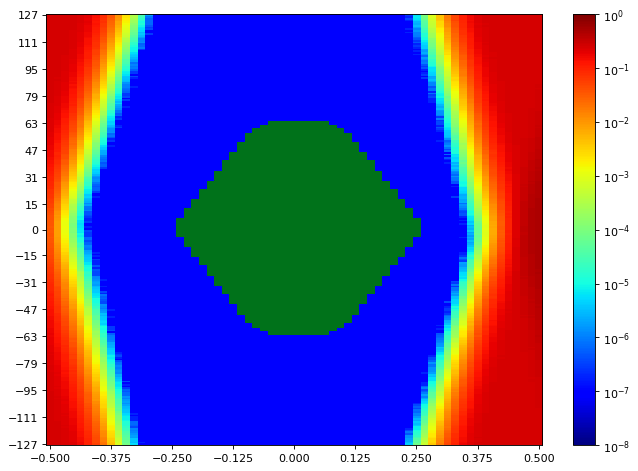

Data behind this chart, as committed beside it:
SW Version, 2020.2.2
Date and Time Started, 2022-Jun-08 19:13:36
Date and Time Ended, 2022-Jun-08 19:14:18
Scan Name, Scan 92
Link Settings, 
Reset RX After Applying Settings, false
Open Area, 10533
Horizontal Opening, 50
Horizontal Percentage, 76.92
Vertical Opening, 255
Vertical Percentage, 100
Dwell, BER
Dwell BER, 1e-5
Dwell Time, 0
Horizontal Increment, 1
Horizontal Range, -0.500 UI to 0.500 UI
Vertical Increment, 1
Vertical Range, 100%
Misc Info, ELF Version: 0x0009 SVN: 16356
Scan Start
2d statistical, -32, -31, -30, -29, -28, -27, -26, -25, -24, -23, -22, -21, -20, -19, -18, -17, -16, -15, -14, -13, -12, -11, -10
127, 0.2493, 0.2484, 0.2484, 0.2441, 0.2326, 0.2006, 0.1472, 0.08409, 0.03977, 0.0127, 0.002943, 0.0004526, 4.19623e-05, 1.90738e-06, 9.53689e-08, 9.53689e-08, 9.53689e-08, 9.53689e-08, 9.53689e-08, 9.53689e-08, 9.53689e-08, 9.53689e-08, 9.53689e-08
126, 0.2501, 0.2493, 0.2494, 0.2442, 0.2295, 0.198, 0.1462, 0.0819, 0.03601, 0.01083, 0.002429, 0.0003391, 3.31884e-05, 1.81201e-06, 9.53689e-08, 9.53689e-08, 9.53689e-08, 9.53689e-08, 9.53689e-08, 9.53689e-08, 9.53689e-08, 9.53689e-08, 9.53689e-08
125, 0.2499, 0.2501, 0.2488, 0.2462, 0.229, 0.1935, 0.1371, 0.07884, 0.03494, 0.0104, 0.002185, 0.000334, 2.46052e-05, 8.5832e-07, 9.53689e-08, 9.53689e-08, 9.53689e-08, 9.53689e-08, 9.53689e-08, 9.53689e-08, 9.53689e-08, 9.53689e-08, 9.53689e-08
124, 0.2501, 0.2493, 0.2491, 0.2425, 0.2247, 0.1843, 0.1322, 0.07284, 0.0314, 0.009371, 0.001779, 0.0002653, 2.02182e-05, 5.72213e-07, 9.53689e-08, 9.53689e-08, 9.53689e-08, 9.53689e-08, 9.53689e-08, 9.53689e-08, 9.53689e-08, 9.53689e-08, 9.53689e-08
123, 0.2498, 0.2498, 0.2494, 0.2415, 0.2264, 0.191, 0.1257, 0.06898, 0.0293, 0.008756, 0.001802, 0.0002162, 1.55451e-05, 6.67582e-07, 9.53689e-08, 9.53689e-08, 9.53689e-08, 9.53689e-08, 9.53689e-08, 9.53689e-08, 9.53689e-08, 9.53689e-08, 9.53689e-08
122, 0.2501, 0.2491, 0.2496, 0.2435, 0.2224, 0.192, 0.1229, 0.06991, 0.0259, 0.007366, 0.001573, 0.000195, 1.08721e-05, 6.67582e-07, 9.53689e-08, 9.53689e-08, 9.53689e-08, 9.53689e-08, 9.53689e-08, 9.53689e-08, 9.53689e-08, 9.53689e-08, 9.53689e-08
121, 0.2494, 0.2498, 0.2478, 0.2431, 0.2194, 0.186, 0.1248, 0.06464, 0.02492, 0.007041, 0.00142, 0.0001479, 1.25887e-05, 6.67582e-07, 9.53689e-08, 9.53689e-08, 9.53689e-08, 9.53689e-08, 9.53689e-08, 9.53689e-08, 9.53689e-08, 9.53689e-08, 9.53689e-08
120, 0.2499, 0.2485, 0.2485, 0.2395, 0.2169, 0.1745, 0.1185, 0.06237, 0.02333, 0.006202, 0.001153, 0.0001175, 8.96468e-06, 4.76844e-07, 9.53689e-08, 9.53689e-08, 9.53689e-08, 9.53689e-08, 9.53689e-08, 9.53689e-08, 9.53689e-08, 9.53689e-08, 9.53689e-08
119, 0.2498, 0.2494, 0.2469, 0.2394, 0.2201, 0.1761, 0.1139, 0.05714, 0.02193, 0.00587, 0.001069, 0.0001106, 6.77119e-06, 2.86107e-07, 9.53689e-08, 9.53689e-08, 9.53689e-08, 9.53689e-08, 9.53689e-08, 9.53689e-08, 9.53689e-08, 9.53689e-08, 9.53689e-08
118, 0.2499, 0.2499, 0.2475, 0.2373, 0.2136, 0.1688, 0.11, 0.05271, 0.01951, 0.005076, 0.0009556, 0.0001002, 5.72213e-06, 3.81476e-07, 9.53689e-08, 9.53689e-08, 9.53689e-08, 9.53689e-08, 9.53689e-08, 9.53689e-08, 9.53689e-08, 9.53689e-08, 9.53689e-08
117, 0.2491, 0.2499, 0.247, 0.2361, 0.2123, 0.1663, 0.1068, 0.05288, 0.01847, 0.004715, 0.0007951, 7.84886e-05, 5.05455e-06, 9.53689e-08, 9.53689e-08, 9.53689e-08, 9.53689e-08, 9.53689e-08, 9.53689e-08, 9.53689e-08, 9.53689e-08, 9.53689e-08, 9.53689e-08
116, 0.2501, 0.2485, 0.2459, 0.2331, 0.2043, 0.158, 0.1024, 0.0502, 0.01661, 0.003955, 0.0007051, 6.38972e-05, 3.14717e-06, 9.53689e-08, 9.53689e-08, 9.53689e-08, 9.53689e-08, 9.53689e-08, 9.53689e-08, 9.53689e-08, 9.53689e-08, 9.53689e-08, 9.53689e-08
115, 0.2498, 0.249, 0.246, 0.2349, 0.2051, 0.1587, 0.09908, 0.04542, 0.01504, 0.003853, 0.0006067, 5.8175e-05, 3.71939e-06, 2.86107e-07, 9.53689e-08, 9.53689e-08, 9.53689e-08, 9.53689e-08, 9.53689e-08, 9.53689e-08, 9.53689e-08, 9.53689e-08, 9.53689e-08
114, 0.2491, 0.2491, 0.2472, 0.2345, 0.2006, 0.1594, 0.0898, 0.04338, 0.01393, 0.003229, 0.000524, 4.22484e-05, 2.86107e-06, 9.53689e-08, 9.53689e-08, 9.53689e-08, 9.53689e-08, 9.53689e-08, 9.53689e-08, 9.53689e-08, 9.53689e-08, 9.53689e-08, 9.53689e-08
113, 0.2496, 0.2488, 0.2467, 0.233, 0.2006, 0.1506, 0.08571, 0.03886, 0.01257, 0.002715, 0.0004395, 3.59541e-05, 1.90738e-06, 9.53689e-08, 9.53689e-08, 9.53689e-08, 9.53689e-08, 9.53689e-08, 9.53689e-08, 9.53689e-08, 9.53689e-08, 9.53689e-08, 9.53689e-08
112, 0.2493, 0.2488, 0.2441, 0.2311, 0.197, 0.1408, 0.08572, 0.03763, 0.01097, 0.002469, 0.0003638, 3.09949e-05, 1.14443e-06, 9.53689e-08, 9.53689e-08, 9.53689e-08, 9.53689e-08, 9.53689e-08, 9.53689e-08, 9.53689e-08, 9.53689e-08, 9.53689e-08, 9.53689e-08
111, 0.2491, 0.2482, 0.2448, 0.2337, 0.1936, 0.1427, 0.07579, 0.03471, 0.01043, 0.002227, 0.0002981, 2.88014e-05, 1.2398e-06, 9.53689e-08, 9.53689e-08, 9.53689e-08, 9.53689e-08, 9.53689e-08, 9.53689e-08, 9.53689e-08, 9.53689e-08, 9.53689e-08, 9.53689e-08
110, 0.2501, 0.2473, 0.2437, 0.2254, 0.1863, 0.1339, 0.07412, 0.03179, 0.009895, 0.001932, 0.0002414, 1.8883e-05, 1.33516e-06, 9.53689e-08, 9.53689e-08, 9.53689e-08, 9.53689e-08, 9.53689e-08, 9.53689e-08, 9.53689e-08, 9.53689e-08, 9.53689e-08, 9.53689e-08
109, 0.2498, 0.2485, 0.2425, 0.2236, 0.1854, 0.1346, 0.07218, 0.02889, 0.008538, 0.001744, 0.0002078, 1.77386e-05, 5.72213e-07, 9.53689e-08, 9.53689e-08, 9.53689e-08, 9.53689e-08, 9.53689e-08, 9.53689e-08, 9.53689e-08, 9.53689e-08, 9.53689e-08, 9.53689e-08
108, 0.2504, 0.2482, 0.2409, 0.2239, 0.1804, 0.1277, 0.06992, 0.02672, 0.00772, 0.001523, 0.0001867, 1.18257e-05, 6.67582e-07, 9.53689e-08, 9.53689e-08, 9.53689e-08, 9.53689e-08, 9.53689e-08, 9.53689e-08, 9.53689e-08, 9.53689e-08, 9.53689e-08, 9.53689e-08
107, 0.2496, 0.2482, 0.2416, 0.2215, 0.1761, 0.122, 0.06594, 0.02614, 0.006973, 0.001264, 0.0001529, 9.25078e-06, 9.53689e-07, 9.53689e-08, 9.53689e-08, 9.53689e-08, 9.53689e-08, 9.53689e-08, 9.53689e-08, 9.53689e-08, 9.53689e-08, 9.53689e-08, 9.53689e-08
106, 0.2501, 0.2485, 0.2388, 0.2199, 0.1758, 0.1189, 0.05963, 0.02318, 0.006208, 0.001179, 0.0001304, 8.96468e-06, 2.86107e-07, 9.53689e-08, 9.53689e-08, 9.53689e-08, 9.53689e-08, 9.53689e-08, 9.53689e-08, 9.53689e-08, 9.53689e-08, 9.53689e-08, 9.53689e-08
105, 0.2491, 0.2481, 0.2402, 0.2146, 0.1775, 0.1132, 0.05415, 0.02054, 0.005306, 0.001069, 0.0001136, 8.77394e-06, 9.53689e-08, 9.53689e-08, 9.53689e-08, 9.53689e-08, 9.53689e-08, 9.53689e-08, 9.53689e-08, 9.53689e-08, 9.53689e-08, 9.53689e-08, 9.53689e-08
104, 0.2504, 0.2467, 0.2374, 0.2131, 0.1699, 0.1068, 0.05421, 0.01933, 0.004778, 0.0008615, 8.95514e-05, 5.8175e-06, 9.53689e-08, 9.53689e-08, 9.53689e-08, 9.53689e-08, 9.53689e-08, 9.53689e-08, 9.53689e-08, 9.53689e-08, 9.53689e-08, 9.53689e-08, 9.53689e-08
103, 0.2502, 0.2464, 0.2384, 0.2138, 0.1609, 0.102, 0.05271, 0.0186, 0.004435, 0.0007291, 7.2385e-05, 4.48234e-06, 9.53689e-08, 9.53689e-08, 9.53689e-08, 9.53689e-08, 9.53689e-08, 9.53689e-08, 9.53689e-08, 9.53689e-08, 9.53689e-08, 9.53689e-08, 9.53689e-08
102, 0.2491, 0.2459, 0.2347, 0.2078, 0.1589, 0.1019, 0.04795, 0.01639, 0.004022, 0.0006125, 5.74121e-05, 3.81476e-06, 9.53689e-08, 9.53689e-08, 9.53689e-08, 9.53689e-08, 9.53689e-08, 9.53689e-08, 9.53689e-08, 9.53689e-08, 9.53689e-08, 9.53689e-08, 9.53689e-08
101, 0.2485, 0.2454, 0.2359, 0.2071, 0.1546, 0.1012, 0.04484, 0.01435, 0.003412, 0.000553, 5.40742e-05, 2.7657e-06, 9.53689e-08, 9.53689e-08, 9.53689e-08, 9.53689e-08, 9.53689e-08, 9.53689e-08, 9.53689e-08, 9.53689e-08, 9.53689e-08, 9.53689e-08, 9.53689e-08
100, 0.2494, 0.2451, 0.2343, 0.2042, 0.1508, 0.09086, 0.0436, 0.01294, 0.003028, 0.0004102, 3.88151e-05, 2.19348e-06, 9.53689e-08, 9.53689e-08, 9.53689e-08, 9.53689e-08, 9.53689e-08, 9.53689e-08, 9.53689e-08, 9.53689e-08, 9.53689e-08, 9.53689e-08, 9.53689e-08
99, 0.2491, 0.2438, 0.2308, 0.2018, 0.1478, 0.08933, 0.03723, 0.01321, 0.00274, 0.0003853, 3.41421e-05, 1.71664e-06, 9.53689e-08, 9.53689e-08, 9.53689e-08, 9.53689e-08, 9.53689e-08, 9.53689e-08, 9.53689e-08, 9.53689e-08, 9.53689e-08, 9.53689e-08, 9.53689e-08
98, 0.2499, 0.245, 0.2309, 0.1966, 0.1414, 0.08589, 0.03555, 0.01142, 0.002309, 0.0003285, 3.01366e-05, 7.62951e-07, 9.53689e-08, 9.53689e-08, 9.53689e-08, 9.53689e-08, 9.53689e-08, 9.53689e-08, 9.53689e-08, 9.53689e-08, 9.53689e-08, 9.53689e-08, 9.53689e-08
97, 0.2491, 0.2437, 0.2284, 0.1898, 0.1375, 0.07901, 0.03517, 0.009942, 0.002204, 0.0002762, 2.30793e-05, 1.14443e-06, 9.53689e-08, 9.53689e-08, 9.53689e-08, 9.53689e-08, 9.53689e-08, 9.53689e-08, 9.53689e-08, 9.53689e-08, 9.53689e-08, 9.53689e-08, 9.53689e-08
96, 0.249, 0.2438, 0.226, 0.1893, 0.1249, 0.0762, 0.03219, 0.009839, 0.001818, 0.0002317, 1.71664e-05, 8.5832e-07, 9.53689e-08, 9.53689e-08, 9.53689e-08, 9.53689e-08, 9.53689e-08, 9.53689e-08, 9.53689e-08, 9.53689e-08, 9.53689e-08, 9.53689e-08, 9.53689e-08
95, 0.2485, 0.2415, 0.2272, 0.1808, 0.1257, 0.06757, 0.02964, 0.008412, 0.001585, 0.0002072, 1.55451e-05, 9.53689e-07, 9.53689e-08, 9.53689e-08, 9.53689e-08, 9.53689e-08, 9.53689e-08, 9.53689e-08, 9.53689e-08, 9.53689e-08, 9.53689e-08, 9.53689e-08, 9.53689e-08
94, 0.2484, 0.2421, 0.2227, 0.1824, 0.1244, 0.06843, 0.02652, 0.007437, 0.001435, 0.0001771, 1.29702e-05, 5.72213e-07, 9.53689e-08, 9.53689e-08, 9.53689e-08, 9.53689e-08, 9.53689e-08, 9.53689e-08, 9.53689e-08, 9.53689e-08, 9.53689e-08, 9.53689e-08, 9.53689e-08
93, 0.2482, 0.2386, 0.2194, 0.1798, 0.122, 0.06147, 0.02565, 0.007062, 0.001208, 0.0001425, 8.5832e-06, 2.86107e-07, 9.53689e-08, 9.53689e-08, 9.53689e-08, 9.53689e-08, 9.53689e-08, 9.53689e-08, 9.53689e-08, 9.53689e-08, 9.53689e-08, 9.53689e-08, 9.53689e-08
92, 0.2478, 0.2416, 0.216, 0.1724, 0.1172, 0.06261, 0.02261, 0.006325, 0.001066, 0.0001229, 7.72488e-06, 2.86107e-07, 9.53689e-08, 9.53689e-08, 9.53689e-08, 9.53689e-08, 9.53689e-08, 9.53689e-08, 9.53689e-08, 9.53689e-08, 9.53689e-08, 9.53689e-08, 9.53689e-08
91, 0.2481, 0.2384, 0.213, 0.1705, 0.1099, 0.05821, 0.02074, 0.005381, 0.0008782, 9.25078e-05, 6.19898e-06, 9.53689e-08, 9.53689e-08, 9.53689e-08, 9.53689e-08, 9.53689e-08, 9.53689e-08, 9.53689e-08, 9.53689e-08, 9.53689e-08, 9.53689e-08, 9.53689e-08, 9.53689e-08
90, 0.2487, 0.2387, 0.2171, 0.1694, 0.1078, 0.05573, 0.0201, 0.005193, 0.0008385, 8.44015e-05, 3.91012e-06, 3.81476e-07, 9.53689e-08, 9.53689e-08, 9.53689e-08, 9.53689e-08, 9.53689e-08, 9.53689e-08, 9.53689e-08, 9.53689e-08, 9.53689e-08, 9.53689e-08, 9.53689e-08
89, 0.247, 0.2366, 0.2128, 0.1629, 0.0998, 0.04985, 0.01812, 0.004533, 0.0006425, 6.075e-05, 3.62402e-06, 1.90738e-07, 9.53689e-08, 9.53689e-08, 9.53689e-08, 9.53689e-08, 9.53689e-08, 9.53689e-08, 9.53689e-08, 9.53689e-08, 9.53689e-08, 9.53689e-08, 9.53689e-08
88, 0.2466, 0.2376, 0.2092, 0.1562, 0.09844, 0.04796, 0.01638, 0.004078, 0.0006177, 5.95102e-05, 3.33791e-06, 9.53689e-08, 9.53689e-08, 9.53689e-08, 9.53689e-08, 9.53689e-08, 9.53689e-08, 9.53689e-08, 9.53689e-08, 9.53689e-08, 9.53689e-08, 9.53689e-08, 9.53689e-08
... 216 more rows
